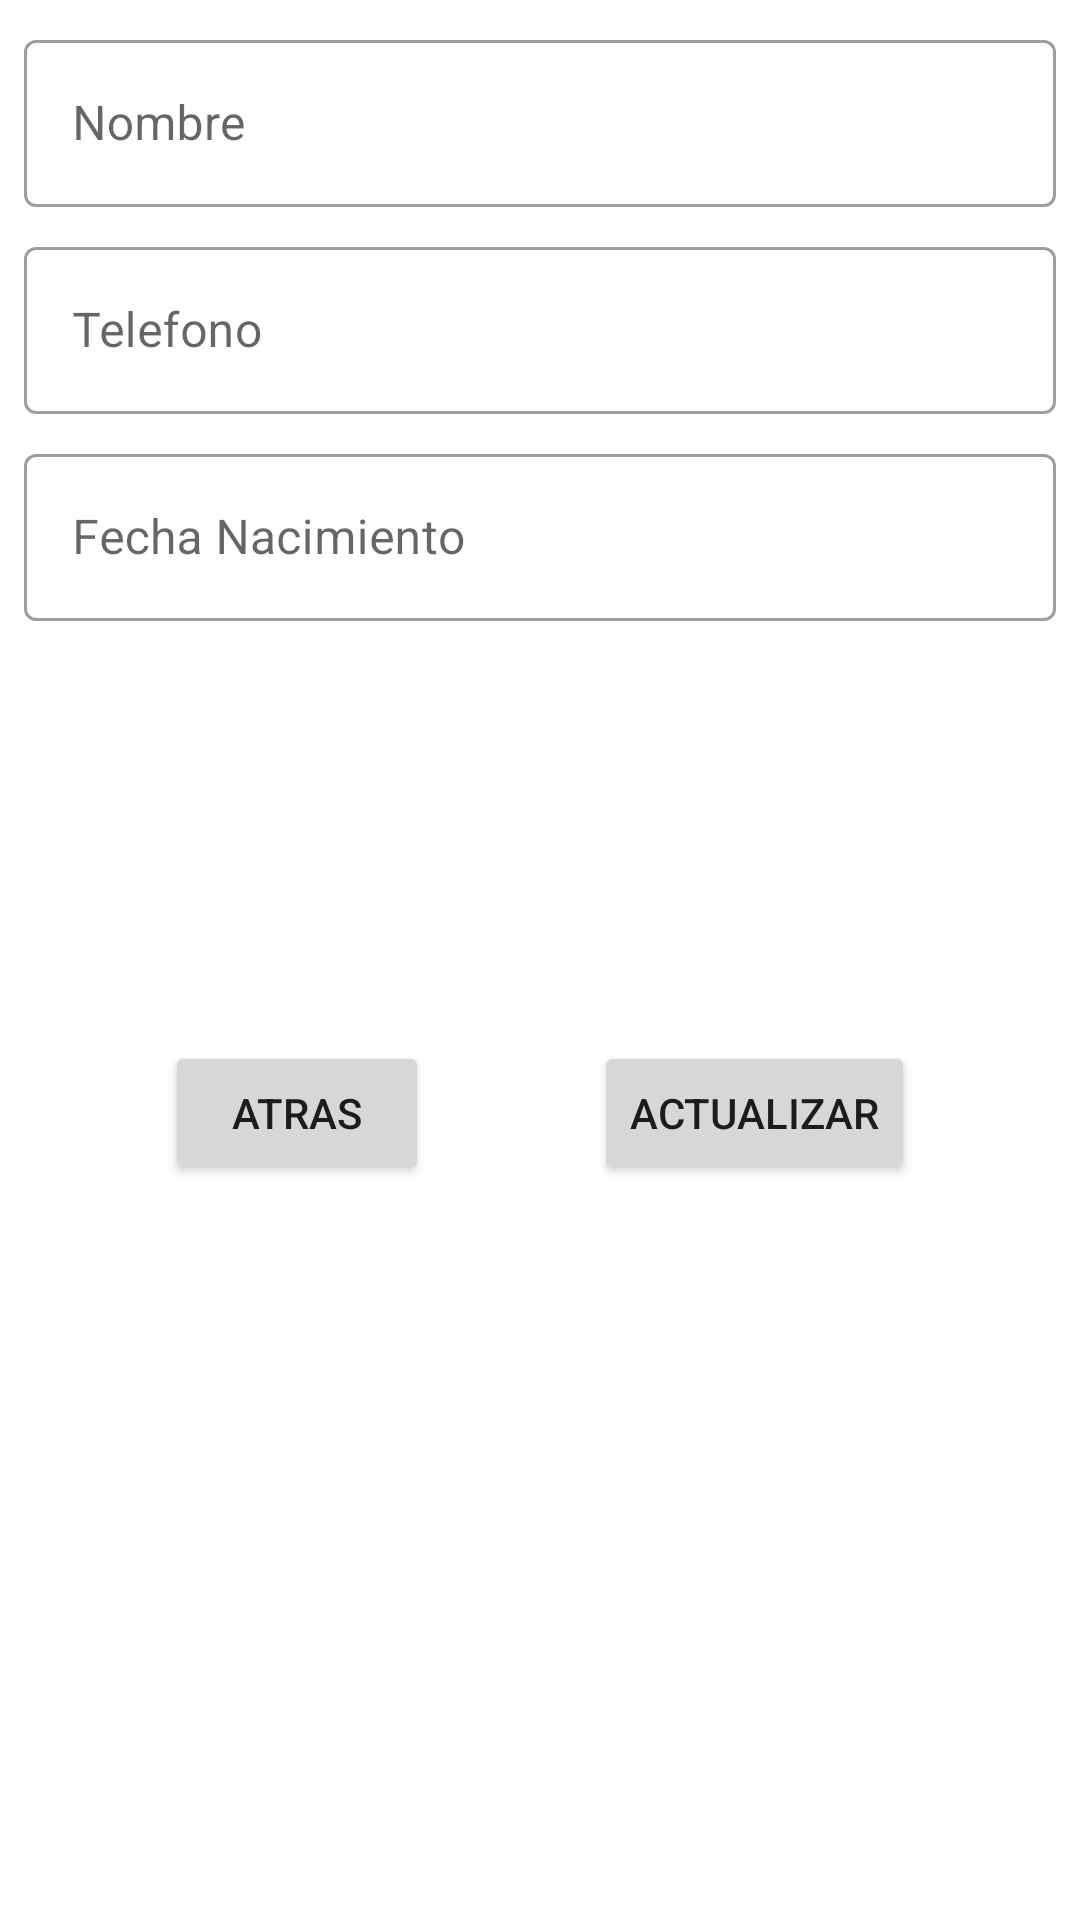

Write the Android layout XML for this screen, with the resource values it uses.
<!-- AndroidManifest.xml: application theme Theme.Practica2ADPSP -->
<!-- res/layout/fragment_amigo_update.xml -->
<?xml version="1.0" encoding="utf-8"?>
<androidx.constraintlayout.widget.ConstraintLayout xmlns:android="http://schemas.android.com/apk/res/android"
    xmlns:app="http://schemas.android.com/apk/res-auto"
    xmlns:tools="http://schemas.android.com/tools"
    android:layout_width="match_parent"
    android:layout_height="match_parent"
    tools:context=".view.fragment.AmigoUpdateFragment">

    <com.google.android.material.textfield.TextInputLayout
        android:id="@+id/textInputLayout"
        style="@style/Widget.MaterialComponents.TextInputLayout.OutlinedBox"
        android:layout_width="match_parent"
        android:layout_height="wrap_content"
        android:layout_marginStart="8dp"
        android:layout_marginTop="8dp"
        android:layout_marginEnd="8dp"
        app:layout_constraintEnd_toEndOf="parent"
        app:layout_constraintStart_toStartOf="parent"
        app:layout_constraintTop_toTopOf="parent">

        <com.google.android.material.textfield.TextInputEditText
            android:id="@+id/etNombreUpdate"
            android:layout_width="match_parent"
            android:layout_height="wrap_content"
            android:hint="@string/str_Nombre" />
    </com.google.android.material.textfield.TextInputLayout>

    <com.google.android.material.textfield.TextInputLayout
        android:id="@+id/textInputLayout2"
        style="@style/Widget.MaterialComponents.TextInputLayout.OutlinedBox"
        android:layout_width="match_parent"
        android:layout_height="wrap_content"
        android:layout_marginStart="8dp"
        android:layout_marginTop="8dp"
        android:layout_marginEnd="8dp"
        app:layout_constraintEnd_toEndOf="parent"
        app:layout_constraintStart_toStartOf="parent"
        app:layout_constraintTop_toBottomOf="@+id/textInputLayout">

        <com.google.android.material.textfield.TextInputEditText
            android:id="@+id/etTelefonoUpdate"
            android:layout_width="match_parent"
            android:layout_height="wrap_content"
            android:hint="@string/str_telefono" />
    </com.google.android.material.textfield.TextInputLayout>

    <com.google.android.material.textfield.TextInputLayout
        android:id="@+id/textInputLayout3"
        style="@style/Widget.MaterialComponents.TextInputLayout.OutlinedBox"
        android:layout_width="match_parent"
        android:layout_height="wrap_content"
        android:layout_marginStart="8dp"
        android:layout_marginTop="8dp"
        android:layout_marginEnd="8dp"
        app:layout_constraintEnd_toEndOf="parent"
        app:layout_constraintStart_toStartOf="parent"
        app:layout_constraintTop_toBottomOf="@+id/textInputLayout2">

        <com.google.android.material.textfield.TextInputEditText
            android:id="@+id/etFechaNacimientoUpdate"
            android:layout_width="match_parent"
            android:layout_height="wrap_content"
            android:hint="@string/str_fecha_nacimiento" />
    </com.google.android.material.textfield.TextInputLayout>

    <Button
        android:id="@+id/btAtrasUpdate"
        android:layout_width="wrap_content"
        android:layout_height="wrap_content"
        android:layout_marginTop="140dp"
        android:text="@string/str_atras"
        app:layout_constraintEnd_toStartOf="@+id/btActualizar"
        app:layout_constraintHorizontal_bias="0.5"
        app:layout_constraintStart_toStartOf="parent"
        app:layout_constraintTop_toBottomOf="@+id/textInputLayout3" />

    <Button
        android:id="@+id/btActualizar"
        android:layout_width="wrap_content"
        android:layout_height="wrap_content"
        android:layout_marginTop="140dp"
        android:text="@string/str_actualizar"
        app:layout_constraintEnd_toEndOf="parent"
        app:layout_constraintHorizontal_bias="0.5"
        app:layout_constraintStart_toEndOf="@+id/btAtrasUpdate"
        app:layout_constraintTop_toBottomOf="@+id/textInputLayout3" />
</androidx.constraintlayout.widget.ConstraintLayout>
<!-- resources referenced by this layout -->
<resources>
  <string name="str_Nombre">Nombre</string>
  <string name="str_actualizar">Actualizar</string>
  <string name="str_atras">Atras</string>
  <string name="str_fecha_nacimiento">Fecha Nacimiento</string>
  <string name="str_telefono">Telefono</string>
  <style name="Theme.Practica2ADPSP" parent="Theme.MaterialComponents.DayNight.NoActionBar">
          
          <item name="colorPrimary">@color/purple_500</item>
          <item name="colorPrimaryVariant">@color/purple_700</item>
          <item name="colorOnPrimary">@color/white</item>
          
          <item name="colorSecondary">@color/teal_200</item>
          <item name="colorSecondaryVariant">@color/teal_700</item>
          <item name="colorOnSecondary">@color/black</item>
          
          <item name="android:statusBarColor" tools:targetApi="l">?attr/colorPrimaryVariant</item>
          
      </style>
  <!-- not gathered from this repository: default colours our renderer supplied (Android Studio template values) -->
  <color name="purple_500">#FF6200EE</color>
  <color name="purple_700">#FF3700B3</color>
  <color name="teal_200">#FF03DAC5</color>
  <color name="teal_700">#FF018786</color>
  <color name="black">#FF000000</color>
  <color name="white">#FFFFFFFF</color>
</resources>
